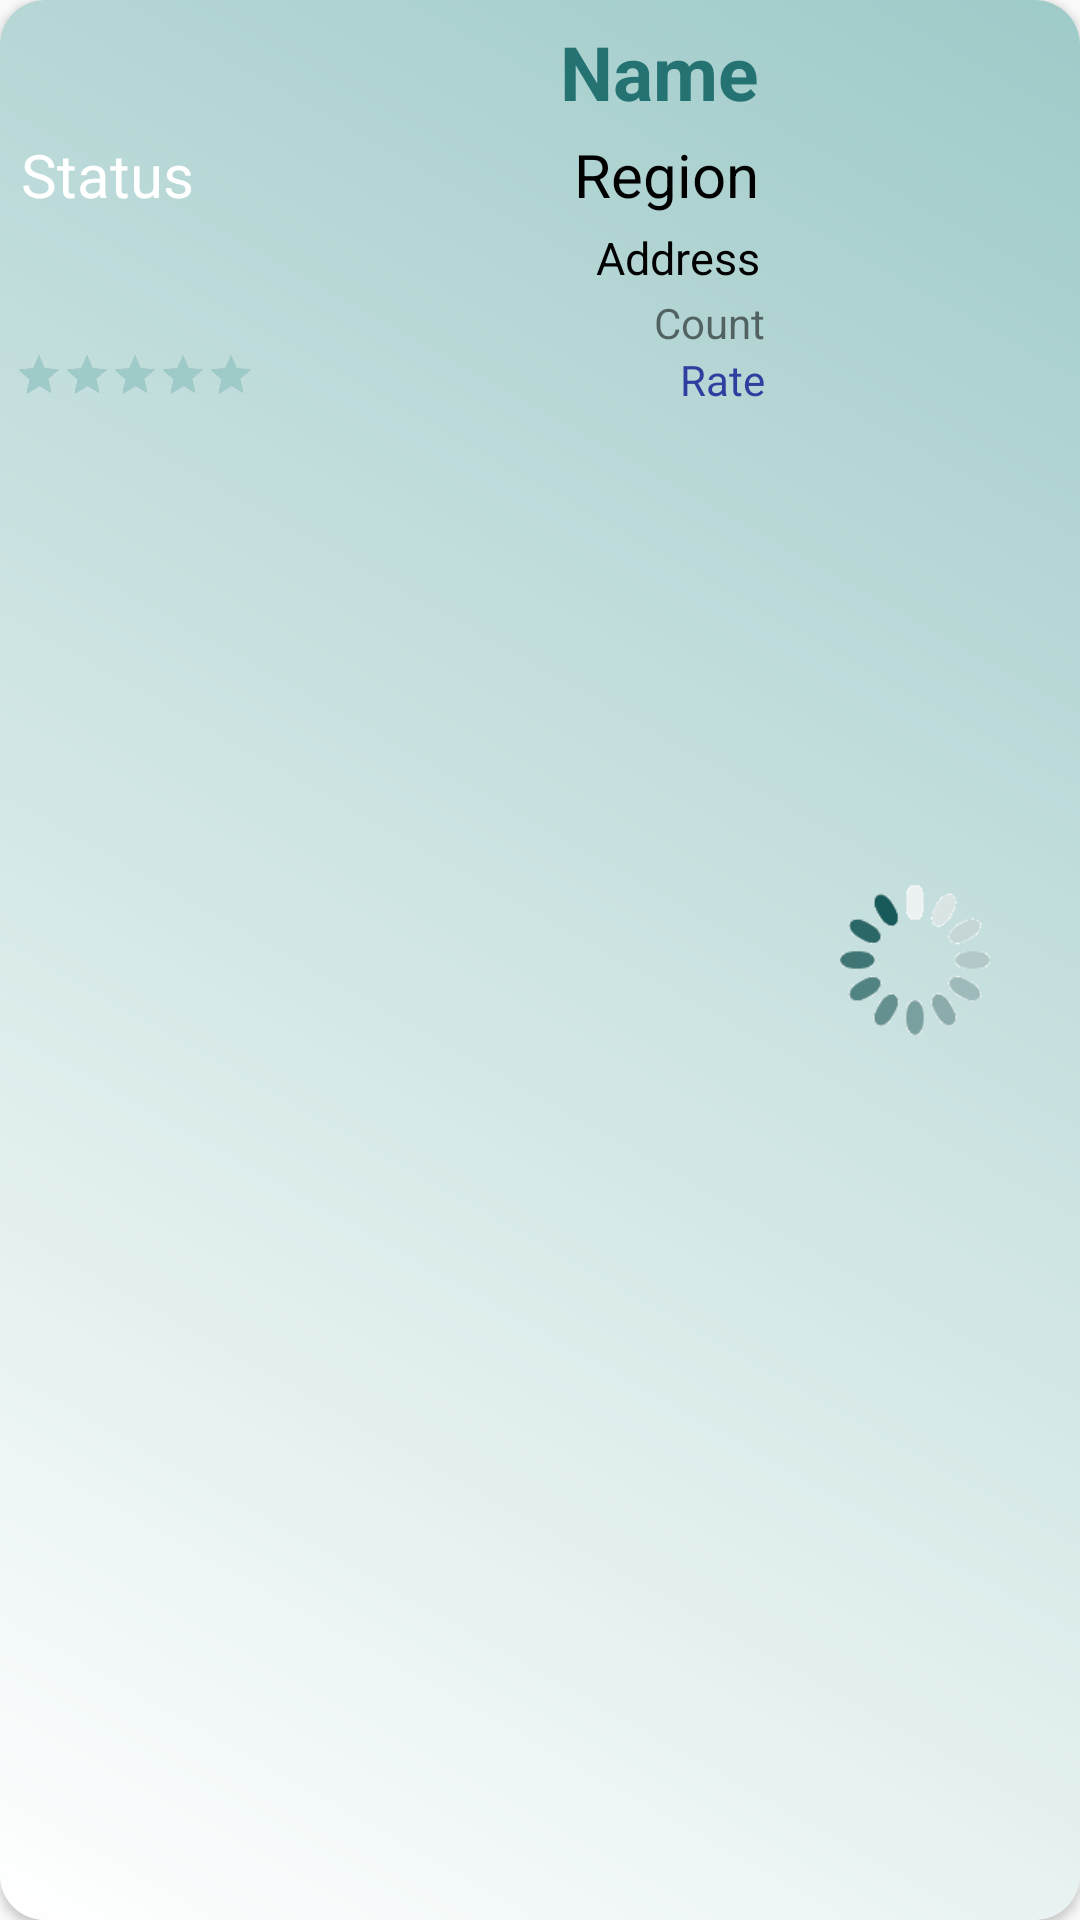

Here is an Android app screen rendered from its layout file. Give the layout XML and the strings, colors and styles it references.
<!-- AndroidManifest.xml: application theme AppTheme -->
<!-- res/layout/obj_item.xml -->
<?xml version="1.0" encoding="utf-8"?>
<android.support.v7.widget.CardView xmlns:android="http://schemas.android.com/apk/res/android"
    android:layout_width="match_parent"
    android:layout_height="wrap_content"
    xmlns:app="http://schemas.android.com/apk/res-auto"
    app:cardCornerRadius="15dp"
    android:layout_margin="10dp"
    >

    <RelativeLayout
        android:layout_width="match_parent"
        android:layout_height="match_parent"
        android:background="@drawable/gradient"
        android:padding="5dp">

        <TextView
            android:id="@+id/obj_name"
            android:layout_width="match_parent"
            android:layout_height="wrap_content"
            android:layout_alignParentTop="true"
            android:layout_toLeftOf="@+id/obj_Img"
            android:gravity="right"
            android:padding="2dp"
            android:text="@string/name"
            android:textColor="@color/colorPrimary"
            android:textSize="25sp"
            android:textStyle="bold" />


        <TextView
            android:id="@+id/obj_reg"
            android:layout_width="wrap_content"
            android:layout_height="wrap_content"
            android:layout_below="@+id/obj_name"
            android:layout_toLeftOf="@+id/obj_Img"
            android:gravity="right"
            android:padding="2dp"
            android:text="@string/region"
            android:textColor="@android:color/black"
            android:textSize="20sp" />
        <TextView
            android:id="@+id/obj_status"
            android:layout_width="wrap_content"
            android:layout_height="wrap_content"
            android:padding="2dp"
            android:text="@string/status"
            android:textColor="@android:color/white"
            android:textSize="20sp"
            android:layout_below="@+id/obj_name"
            android:layout_alignParentLeft="true"
            android:layout_alignParentStart="true" />


        <TextView
            android:id="@+id/obj_add"
            android:layout_width="match_parent"
            android:layout_height="wrap_content"
            android:layout_below="@+id/obj_reg"
            android:layout_toLeftOf="@+id/obj_Img"
            android:gravity="right"
            android:padding="2dp"
            android:text="@string/address"
            android:textColor="@android:color/black"
            android:textSize="15sp" />


        <RatingBar
            android:id="@+id/obj_rating"
            style="@style/Base.Widget.AppCompat.RatingBar.Small"
            android:layout_width="wrap_content"
            android:layout_height="wrap_content"
            android:gravity="center"
            android:isIndicator="true"
            android:numStars="5"
            android:rating="5"
            android:layout_below="@+id/rate_count"
            android:layout_alignParentLeft="true"
            android:layout_alignParentStart="true" />

        <TextView
            android:id="@+id/obj_rate"
            android:layout_width="wrap_content"
            android:layout_height="wrap_content"
            android:layout_alignEnd="@+id/rate_count"
            android:layout_alignRight="@+id/rate_count"
            android:layout_below="@+id/rate_count"
            android:gravity="left"
            android:text="@string/rate"
            android:textColor="@color/blueDark" />

        <TextView
            android:id="@+id/rate_count"
            android:layout_width="wrap_content"
            android:layout_height="wrap_content"
            android:layout_below="@+id/obj_add"
            android:layout_toLeftOf="@+id/obj_Img"
            android:layout_toStartOf="@+id/obj_Img"
            android:gravity="right"
            android:text="@string/count" />


        <ImageView
            android:id="@+id/obj_Img"
            android:layout_width="100dp"
            android:layout_height="100dp"
            android:padding="2dp"
            android:src="@drawable/loading"
            android:layout_centerVertical="true"
            android:layout_alignParentRight="true"
            android:layout_alignParentEnd="true" />
    </RelativeLayout>

</android.support.v7.widget.CardView>
<!-- resources referenced by this layout -->
<resources>
  <color name="blueDark">#303F9F</color>
  <color name="colorPrimary">#247272</color>
  <!-- drawable gradient (drawable) -->
  <shape xmlns:android="http://schemas.android.com/apk/res/android"
      android:shape="rectangle" >
  
      <gradient
          android:angle="45"
          android:endColor="@color/colorAccent"
          android:startColor="#fff"
          android:type="linear" />
  
  </shape>
  <!-- drawable loading: gif bitmap (drawable, 79201 bytes) -->
  <string name="address">Address</string>
  <string name="count">Count</string>
  <string name="name">Name</string>
  <string name="rate">Rate</string>
  <string name="region">Region</string>
  <string name="status">Status</string>
  <style name="AppTheme" parent="Theme.AppCompat.Light.NoActionBar">
          
          <item name="colorPrimary">@color/colorPrimary</item>
          <item name="colorPrimaryDark">@color/colorPrimaryDark</item>
          <item name="colorAccent">@color/colorAccent</item>
      </style>
  <color name="colorAccent">#9ecac8</color>
  <color name="colorPrimaryDark">#185959</color>
</resources>
